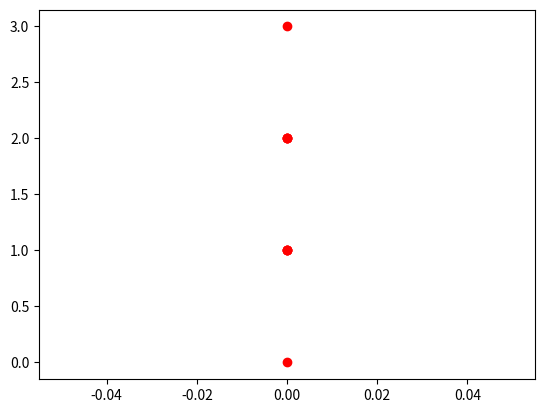

Here is the Python script that generated this plot:
"""

@author: Giovanni Arlotta

"""

"""
System state: number of costumers in the queue, server state

Entities: costumer generator, costumers, queue

Events: costumer arrival, service starting (dependent event), costumer, departure, simultion end

Activities: inter-arrival and service times

Delays: costumer waiting times

"""
import numpy as np
import matplotlib.pyplot as plt

np.random.seed(0)

class Simulation:
    def __init__(self):
        self.numb_system = 0
        
        #SIMULATION VARIABLES

        self.clock = 0.0
        self.time_arrival = self.generate_interarrival()
        self.time_depart  = float('inf') #for now set to infinity
        
        #STATISTICAL COUNTERS
        
        self.num_arrivals = 0
        self.num_departs = 0
        self.total_wait = 0.0

    def inc_time(self):
        time_event = min(self.time_arrival,self.time_depart) # time the next event happens
        self.total_wait += self.numb_system*(time_event-self.clock) # update total wait by consider total number customers in a system * the time that passed (which is t_event - clock)
        #t_event-clock give me the step time until the duration from the last time step until the next event that's currently being processed
        self.clock = time_event # update the clock to the current event
        
        if self.time_arrival <=self.time_depart: # if arrival event happens first (arrival time less than departure time)
            self.handle_arrival_event()
        else:
            self.handle_depart_event()

    def handle_arrival_event(self):
        self.numb_system = self.numb_system +1 # increment number in the system
        self.num_arrivals = self.num_arrivals +1 # increment number of arrivals
        if self.numb_system <= 1: # if the customer who arrival is the only in the system
            self.time_depart = self.clock + self.generate_service() # in this case we set his departure time at the clock time + generate the service period for this customer
             # so if he is the only customer we schedule their departure
        else:
            self.time_arrival = self.clock + self.generate_interarrival() # otherwhise we need to see if there's more arrivals to process, by assign to next arrival clock + whatever value gets generated by interarrival period
    
    def handle_depart_event(self):
        self.numb_system = self.numb_system -1
        self.num_departs = self.num_departs +1
        if self.numb_system > 0:
            self.time_depart = self.clock + self.generate_service()
        else:
            self.time_depart = float('inf') # if there aren't any others customers in the system

    def generate_interarrival(self):
        return np.random.exponential(1./3) # Generate random exponential for inter_arrival
    
    def generate_service(self):
        return np.random.exponential(1./4)  # Generate random exponential for generating random service

s = Simulation()

for i in range(10):
    s.inc_time()
    plt.plot(s.numb_system,'ro')
    plt.show()